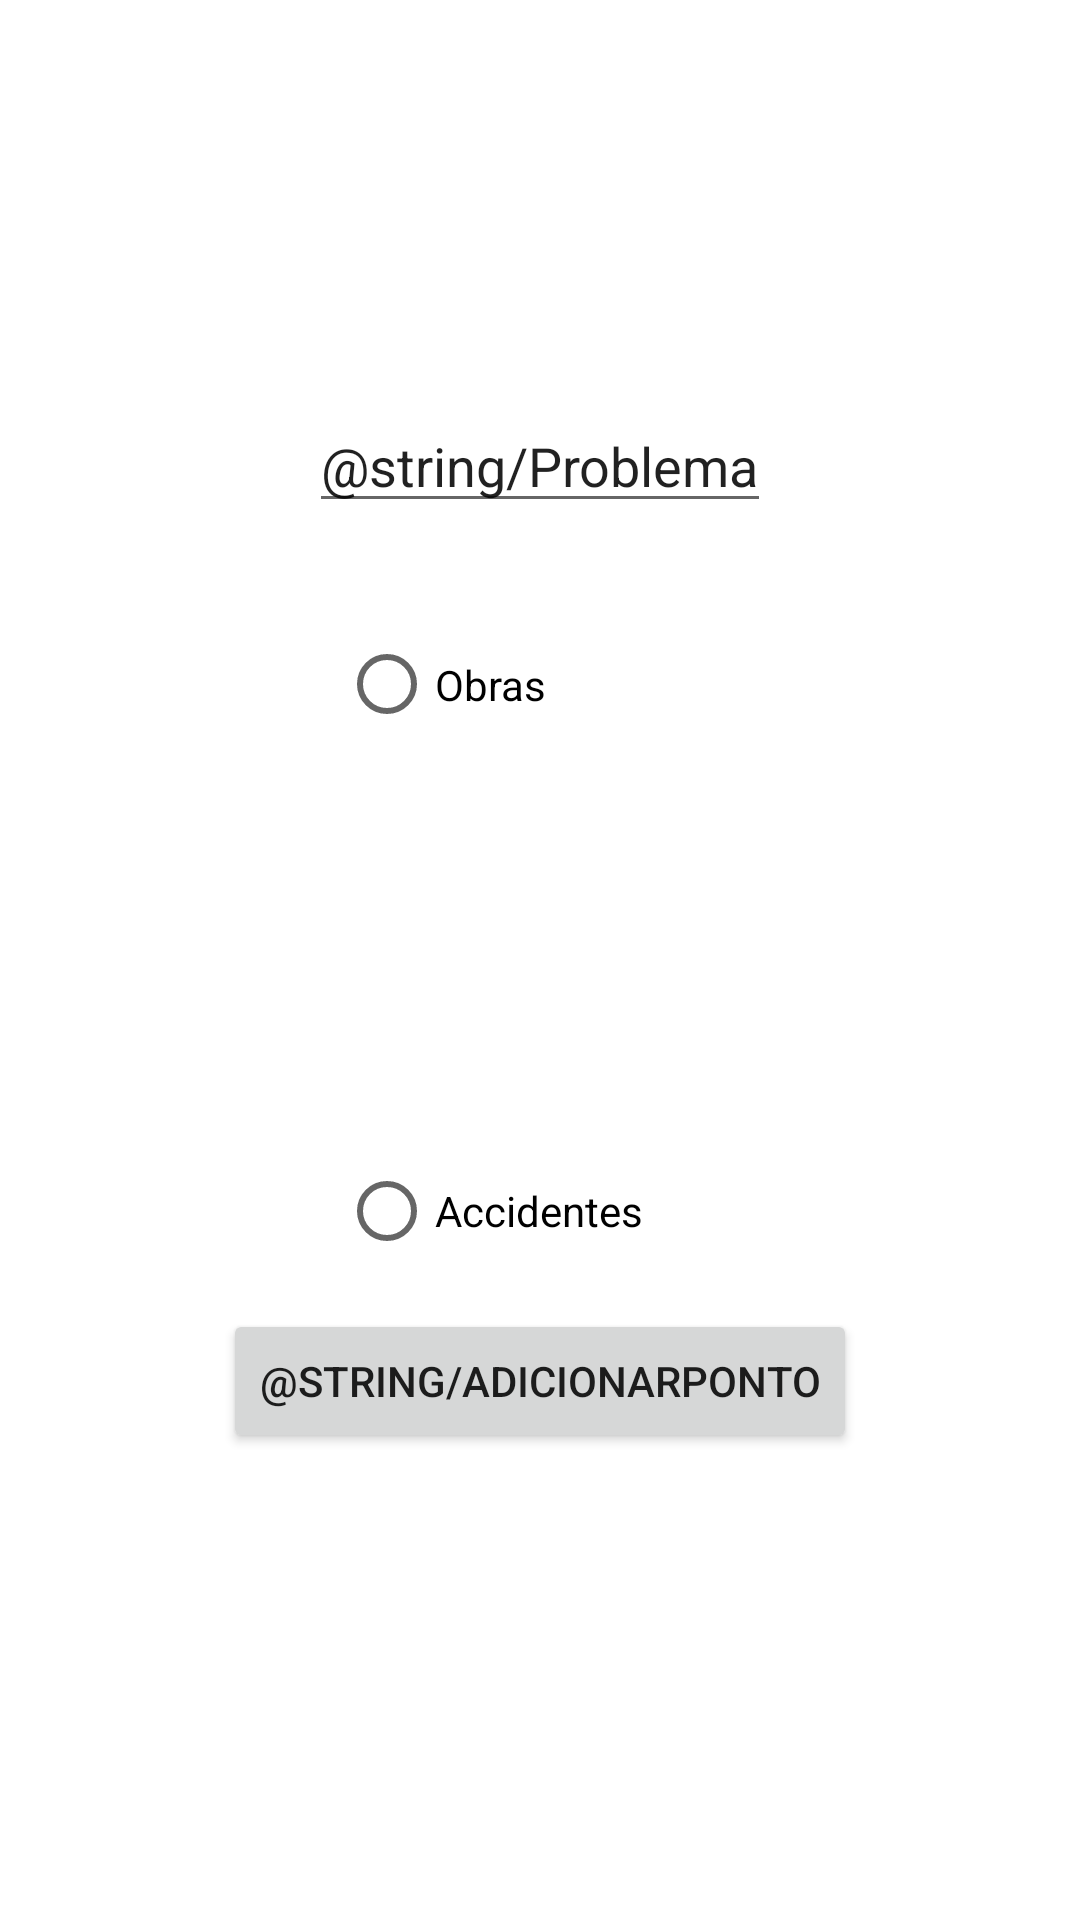

Layout XML and referenced resources for this Android screen:
<!-- AndroidManifest.xml: application theme Theme.GiTeste -->
<!-- res/layout/activity_novo_ponto.xml -->
<?xml version="1.0" encoding="utf-8"?>
<androidx.constraintlayout.widget.ConstraintLayout xmlns:android="http://schemas.android.com/apk/res/android"
    xmlns:app="http://schemas.android.com/apk/res-auto"
    xmlns:tools="http://schemas.android.com/tools"
    android:layout_width="match_parent"
    android:layout_height="match_parent"
    tools:context=".NovoPonto">

    <EditText
        android:id="@+id/pontoproblema"
        android:layout_width="wrap_content"
        android:layout_height="wrap_content"
        android:text="@string/Problema"
        app:layout_constraintBottom_toTopOf="@+id/Novoponto"
        app:layout_constraintEnd_toEndOf="parent"
        app:layout_constraintStart_toStartOf="parent"
        app:layout_constraintTop_toTopOf="parent"
        app:layout_constraintVertical_bias="0.337" />

    <Button
        android:id="@+id/Novoponto"
        android:layout_width="wrap_content"
        android:layout_height="wrap_content"
        android:text="@string/AdicionarPonto"
        app:layout_constraintBottom_toBottomOf="parent"
        app:layout_constraintEnd_toEndOf="parent"
        app:layout_constraintStart_toStartOf="parent"
        app:layout_constraintTop_toTopOf="parent"
        app:layout_constraintVertical_bias="0.737" />

    <RadioGroup
        android:layout_width="134dp"
        android:layout_height="251dp"
        app:layout_constraintBottom_toBottomOf="parent"
        app:layout_constraintEnd_toEndOf="parent"
        app:layout_constraintStart_toStartOf="parent"
        app:layout_constraintTop_toTopOf="parent">

        <RadioButton
            android:id="@+id/obrasN"
            android:layout_width="match_parent"
            android:layout_height="67dp"
            android:layout_marginBottom="104dp"
            android:text="Obras" />

        <RadioButton
            android:id="@+id/AcidenteN"
            android:layout_width="wrap_content"
            android:layout_height="76dp"
            android:text="Accidentes" />
    </RadioGroup>

</androidx.constraintlayout.widget.ConstraintLayout>
<!-- resources referenced by this layout -->
<resources>
  <string name="AdicionarPonto">New Point</string>
  <string name="Problema">Problem</string>
  <style name="Theme.GiTeste" parent="Theme.MaterialComponents.DayNight.DarkActionBar">
          
          <item name="colorPrimary">@color/purple_500</item>
          <item name="colorPrimaryVariant">@color/purple_700</item>
          <item name="colorOnPrimary">@color/white</item>
          
          <item name="colorSecondary">@color/teal_200</item>
          <item name="colorSecondaryVariant">@color/teal_700</item>
          <item name="colorOnSecondary">@color/black</item>
          
          <item name="android:statusBarColor" tools:targetApi="l">?attr/colorPrimaryVariant</item>
          
      </style>
  <!-- not gathered from this repository: default colours our renderer supplied (Android Studio template values) -->
  <color name="purple_500">#FF6200EE</color>
  <color name="purple_700">#FF3700B3</color>
  <color name="teal_200">#FF03DAC5</color>
  <color name="teal_700">#FF018786</color>
  <color name="black">#FF000000</color>
  <color name="white">#FFFFFFFF</color>
</resources>
